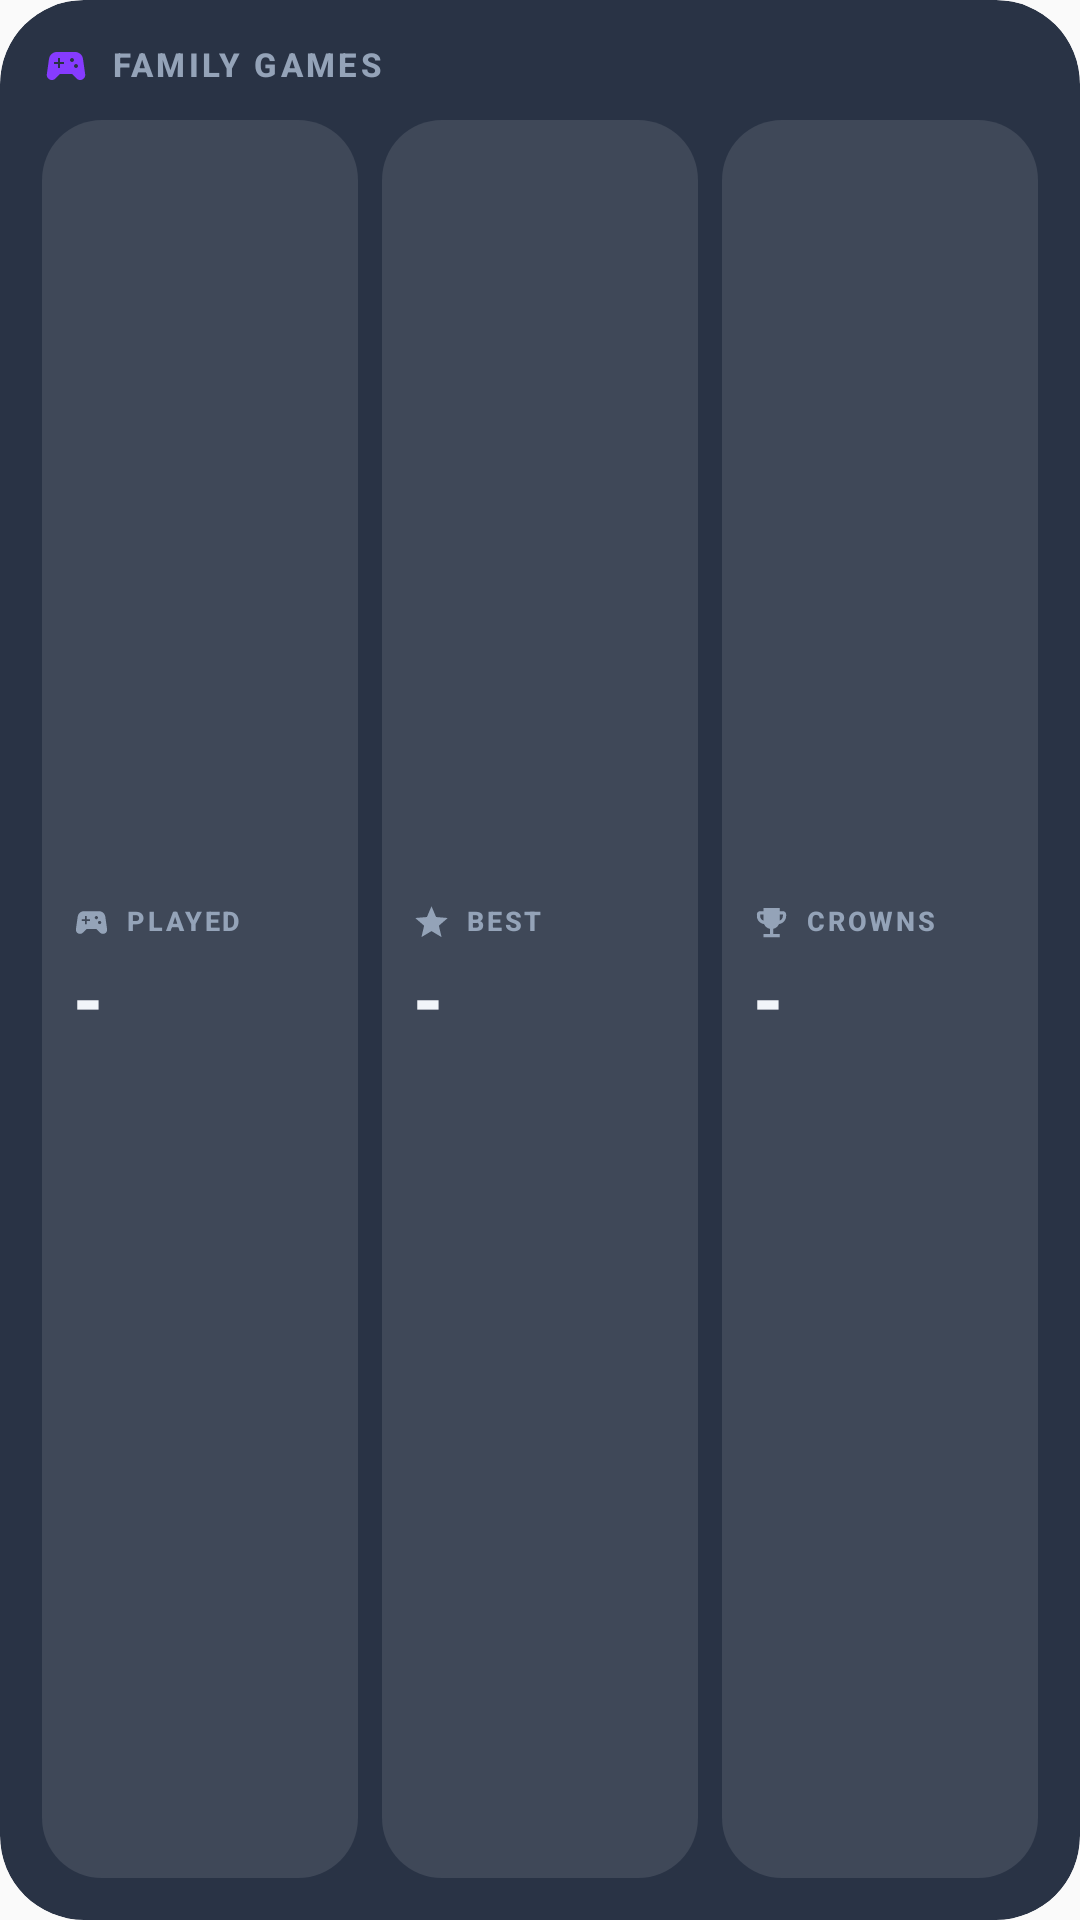

Here is an Android app screen rendered from its layout file. Give the layout XML and the strings, colors and styles it references.
<!-- AndroidManifest.xml: application theme AppTheme -->
<!-- res/layout/widget_games.xml -->
<?xml version="1.0" encoding="utf-8"?>
<LinearLayout xmlns:android="http://schemas.android.com/apk/res/android"
    android:id="@+id/gw_root"
    android:layout_width="match_parent"
    android:layout_height="match_parent"
    android:background="@drawable/wg_card"
    android:clipToOutline="true"
    android:orientation="vertical"
    android:padding="@dimen/wg_pad">

    <LinearLayout
        android:layout_width="match_parent"
        android:layout_height="wrap_content"
        android:gravity="center_vertical"
        android:orientation="horizontal">

        <ImageView
            android:id="@+id/gw_icon"
            android:layout_width="16dp"
            android:layout_height="16dp"
            android:importantForAccessibility="no"
            android:scaleType="fitCenter"
            android:src="@drawable/mi_gamepad"
            android:tint="#863BFF" />

        <TextView
            android:id="@+id/gw_title"
            android:layout_width="0dp"
            android:layout_height="wrap_content"
            android:layout_weight="1"
            android:ellipsize="end"
            android:fontFamily="sans-serif-medium"
            android:letterSpacing="0.1"
            android:maxLines="1"
            android:singleLine="true"
            android:includeFontPadding="false"
            android:text="FAMILY GAMES"
            android:textColor="#94A3B8"
            android:textSize="11sp"
            android:textStyle="bold"
            android:layout_marginStart="7dp" />

        <ImageView
            android:id="@+id/gw_refresh"
            android:layout_width="16dp"
            android:layout_height="16dp"
            android:scaleType="fitCenter"
            android:src="@drawable/mi_refresh"
            android:tint="#64748B"
            android:layout_marginStart="8dp"
            android:contentDescription="Refresh" />
    </LinearLayout>

    <LinearLayout
        android:layout_width="match_parent"
        android:layout_height="0dp"
        android:layout_weight="1"
        android:gravity="fill_vertical"
        android:orientation="horizontal"
        android:layout_marginTop="10dp"
            android:baselineAligned="false">

        <LinearLayout
            android:id="@+id/gw_played_tile"
            android:layout_width="0dp"
            android:layout_height="match_parent"
            android:layout_weight="1"
            android:background="@drawable/wg_tile"
            android:gravity="center_vertical"
            android:orientation="vertical"
            android:padding="10dp">

            <LinearLayout
                android:layout_width="match_parent"
                android:layout_height="wrap_content"
                android:gravity="center_vertical"
                android:orientation="horizontal">

                <ImageView
                    android:id="@+id/gw_played_icon"
                    android:layout_width="13dp"
                    android:layout_height="13dp"
                    android:importantForAccessibility="no"
                    android:scaleType="fitCenter"
                    android:src="@drawable/mi_gamepad"
                    android:tint="#94A3B8" />

                <TextView
                    android:id="@+id/gw_played_label"
                    android:layout_width="0dp"
                    android:layout_height="wrap_content"
                    android:layout_weight="1"
                    android:ellipsize="end"
                    android:fontFamily="sans-serif-medium"
                    android:letterSpacing="0.1"
                    android:maxLines="1"
                    android:singleLine="true"
                    android:includeFontPadding="false"
                    android:text="PLAYED"
                    android:textColor="#94A3B8"
                    android:textSize="9sp"
                    android:textStyle="bold"
                    android:layout_marginStart="5dp" />
            </LinearLayout>

            <TextView
                android:id="@+id/gw_played_value"
                android:layout_width="match_parent"
                android:layout_height="30dp"
                android:fontFamily="sans-serif-black"
                android:maxLines="1"
                android:includeFontPadding="false"
                android:text="-"
                android:textColor="#F1F5F9"
                android:textSize="24sp"
                android:textStyle="bold"
                android:layout_marginTop="6dp"
                android:autoSizeTextType="uniform"
                android:autoSizeMinTextSize="11sp"
                android:autoSizeMaxTextSize="24sp"
                android:autoSizeStepGranularity="1sp" />

            <TextView
                android:id="@+id/gw_played_caption"
                android:layout_width="match_parent"
                android:layout_height="wrap_content"
                android:ellipsize="end"
                android:maxLines="1"
                android:singleLine="true"
                android:includeFontPadding="false"
                android:text=""
                android:textColor="#94A3B8"
                android:textSize="10sp"
                android:layout_marginTop="3dp" />
        </LinearLayout>

        <LinearLayout
            android:id="@+id/gw_best_tile"
            android:layout_width="0dp"
            android:layout_height="match_parent"
            android:layout_weight="1"
            android:layout_marginStart="8dp"
            android:background="@drawable/wg_tile"
            android:gravity="center_vertical"
            android:orientation="vertical"
            android:padding="10dp">

            <LinearLayout
                android:layout_width="match_parent"
                android:layout_height="wrap_content"
                android:gravity="center_vertical"
                android:orientation="horizontal">

                <ImageView
                    android:id="@+id/gw_best_icon"
                    android:layout_width="13dp"
                    android:layout_height="13dp"
                    android:importantForAccessibility="no"
                    android:scaleType="fitCenter"
                    android:src="@drawable/mi_star"
                    android:tint="#94A3B8" />

                <TextView
                    android:id="@+id/gw_best_label"
                    android:layout_width="0dp"
                    android:layout_height="wrap_content"
                    android:layout_weight="1"
                    android:ellipsize="end"
                    android:fontFamily="sans-serif-medium"
                    android:letterSpacing="0.1"
                    android:maxLines="1"
                    android:singleLine="true"
                    android:includeFontPadding="false"
                    android:text="BEST"
                    android:textColor="#94A3B8"
                    android:textSize="9sp"
                    android:textStyle="bold"
                    android:layout_marginStart="5dp" />
            </LinearLayout>

            <TextView
                android:id="@+id/gw_best_value"
                android:layout_width="match_parent"
                android:layout_height="30dp"
                android:fontFamily="sans-serif-black"
                android:maxLines="1"
                android:includeFontPadding="false"
                android:text="-"
                android:textColor="#F1F5F9"
                android:textSize="24sp"
                android:textStyle="bold"
                android:layout_marginTop="6dp"
                android:autoSizeTextType="uniform"
                android:autoSizeMinTextSize="11sp"
                android:autoSizeMaxTextSize="24sp"
                android:autoSizeStepGranularity="1sp" />

            <TextView
                android:id="@+id/gw_best_caption"
                android:layout_width="match_parent"
                android:layout_height="wrap_content"
                android:ellipsize="end"
                android:maxLines="1"
                android:singleLine="true"
                android:includeFontPadding="false"
                android:text=""
                android:textColor="#94A3B8"
                android:textSize="10sp"
                android:layout_marginTop="3dp" />
        </LinearLayout>

        <LinearLayout
            android:id="@+id/gw_crowns_tile"
            android:layout_width="0dp"
            android:layout_height="match_parent"
            android:layout_weight="1"
            android:layout_marginStart="8dp"
            android:background="@drawable/wg_tile"
            android:gravity="center_vertical"
            android:orientation="vertical"
            android:padding="10dp">

            <LinearLayout
                android:layout_width="match_parent"
                android:layout_height="wrap_content"
                android:gravity="center_vertical"
                android:orientation="horizontal">

                <ImageView
                    android:id="@+id/gw_crowns_icon"
                    android:layout_width="13dp"
                    android:layout_height="13dp"
                    android:importantForAccessibility="no"
                    android:scaleType="fitCenter"
                    android:src="@drawable/mi_trophy"
                    android:tint="#94A3B8" />

                <TextView
                    android:id="@+id/gw_crowns_label"
                    android:layout_width="0dp"
                    android:layout_height="wrap_content"
                    android:layout_weight="1"
                    android:ellipsize="end"
                    android:fontFamily="sans-serif-medium"
                    android:letterSpacing="0.1"
                    android:maxLines="1"
                    android:singleLine="true"
                    android:includeFontPadding="false"
                    android:text="CROWNS"
                    android:textColor="#94A3B8"
                    android:textSize="9sp"
                    android:textStyle="bold"
                    android:layout_marginStart="5dp" />
            </LinearLayout>

            <TextView
                android:id="@+id/gw_crowns_value"
                android:layout_width="match_parent"
                android:layout_height="30dp"
                android:fontFamily="sans-serif-black"
                android:maxLines="1"
                android:includeFontPadding="false"
                android:text="-"
                android:textColor="#F1F5F9"
                android:textSize="24sp"
                android:textStyle="bold"
                android:layout_marginTop="6dp"
                android:autoSizeTextType="uniform"
                android:autoSizeMinTextSize="11sp"
                android:autoSizeMaxTextSize="24sp"
                android:autoSizeStepGranularity="1sp" />

            <TextView
                android:id="@+id/gw_crowns_caption"
                android:layout_width="match_parent"
                android:layout_height="wrap_content"
                android:ellipsize="end"
                android:maxLines="1"
                android:singleLine="true"
                android:includeFontPadding="false"
                android:text=""
                android:textColor="#94A3B8"
                android:textSize="10sp"
                android:layout_marginTop="3dp" />
        </LinearLayout>
    </LinearLayout>

    <TextView
        android:id="@+id/gw_status"
        android:layout_width="match_parent"
        android:layout_height="wrap_content"
        android:ellipsize="end"
        android:maxLines="1"
        android:singleLine="true"
        android:includeFontPadding="false"
        android:text=""
        android:textColor="#94A3B8"
        android:textSize="10sp"
        android:layout_marginTop="6dp"
            android:visibility="gone" />
</LinearLayout>
<!-- resources referenced by this layout -->
<resources>
  <dimen name="wg_pad">14dp</dimen>
  <!-- drawable mi_gamepad (drawable) -->
  <vector xmlns:android="http://schemas.android.com/apk/res/android"
      android:width="24dp" android:height="24dp"
      android:viewportWidth="24" android:viewportHeight="24">
      <path android:fillColor="#FFFFFFFF"
          android:pathData="M21.58,16.09l-1.09,-7.66C20.21,6.46 18.52,5 16.53,5H7.47C5.48,5 3.79,6.46 3.51,8.43l-1.09,7.66C2.2,17.63 3.39,19 4.94,19c0.68,0 1.32,-0.27 1.8,-0.75L9,16h6l2.25,2.25c0.48,0.48 1.13,0.75 1.8,0.75C20.61,19 21.8,17.63 21.58,16.09zM11,11H9v2H8v-2H6v-1h2V8h1v2h2V11zM15,10c-0.55,0 -1,-0.45 -1,-1c0,-0.55 0.45,-1 1,-1s1,0.45 1,1C16,9.55 15.55,10 15,10zM17,13c-0.55,0 -1,-0.45 -1,-1c0,-0.55 0.45,-1 1,-1s1,0.45 1,1C18,12.55 17.55,13 17,13z" />
  </vector>
  <!-- drawable mi_star (drawable) -->
  <?xml version="1.0" encoding="utf-8"?>
  <vector xmlns:android="http://schemas.android.com/apk/res/android"
      android:width="24dp"
      android:height="24dp"
      android:viewportWidth="24"
      android:viewportHeight="24"
      android:tint="#FFFFFF">
      <path
          android:fillColor="#FFFFFF"
          android:pathData="M12,17.27L18.18,21l-1.64-7.03L22,9.24l-7.19-.61L12,2L9.19,8.63L2,9.24l5.46,4.73L5.82,21L12,17.27z" />
  </vector>
  <!-- drawable mi_trophy (drawable) -->
  <vector xmlns:android="http://schemas.android.com/apk/res/android"
      android:width="24dp" android:height="24dp"
      android:viewportWidth="24" android:viewportHeight="24">
      <path android:fillColor="#FFFFFFFF"
          android:pathData="M19,5h-2V3H7v2H5C3.9,5 3,5.9 3,7v1c0,2.55 1.92,4.63 4.39,4.94c0.63,1.5 1.98,2.63 3.61,2.96V19H7v2h10v-2h-4v-3.1c1.63,-0.33 2.98,-1.46 3.61,-2.96C19.08,12.63 21,10.55 21,8V7C21,5.9 20.1,5 19,5zM5,8V7h2v3.82C5.84,10.4 5,9.3 5,8zM19,8c0,1.3 -0.84,2.4 -2,2.82V7h2V8z" />
  </vector>
  <!-- drawable wg_card (drawable) -->
  <?xml version="1.0" encoding="utf-8"?>
  <shape xmlns:android="http://schemas.android.com/apk/res/android" android:shape="rectangle">
      <solid android:color="#F21E293B" />
      <corners android:radius="@dimen/wg_radius" />
  </shape>
  <!-- drawable wg_tile (drawable) -->
  <?xml version="1.0" encoding="utf-8"?>
  <shape xmlns:android="http://schemas.android.com/apk/res/android" android:shape="rectangle">
      <solid android:color="#1AFFFFFF" />
      <corners android:radius="@dimen/wg_inner_radius" />
  </shape>
  <style name="AppTheme" parent="Theme.AppCompat.Light.DarkActionBar">
          <item name="colorPrimary">@color/colorPrimary</item>
          <item name="colorPrimaryDark">@color/colorPrimaryDark</item>
          <item name="colorAccent">@color/colorAccent</item>
      </style>
  <dimen name="wg_radius">22dp</dimen>
  <dimen name="wg_inner_radius">14dp</dimen>
  <!-- not gathered from this repository: default colours our renderer supplied (Android Studio template values) -->
  <color name="colorPrimary">#FF6200EE</color>
  <color name="colorPrimaryDark">#FF3700B3</color>
  <color name="colorAccent">#FF03DAC5</color>
</resources>
